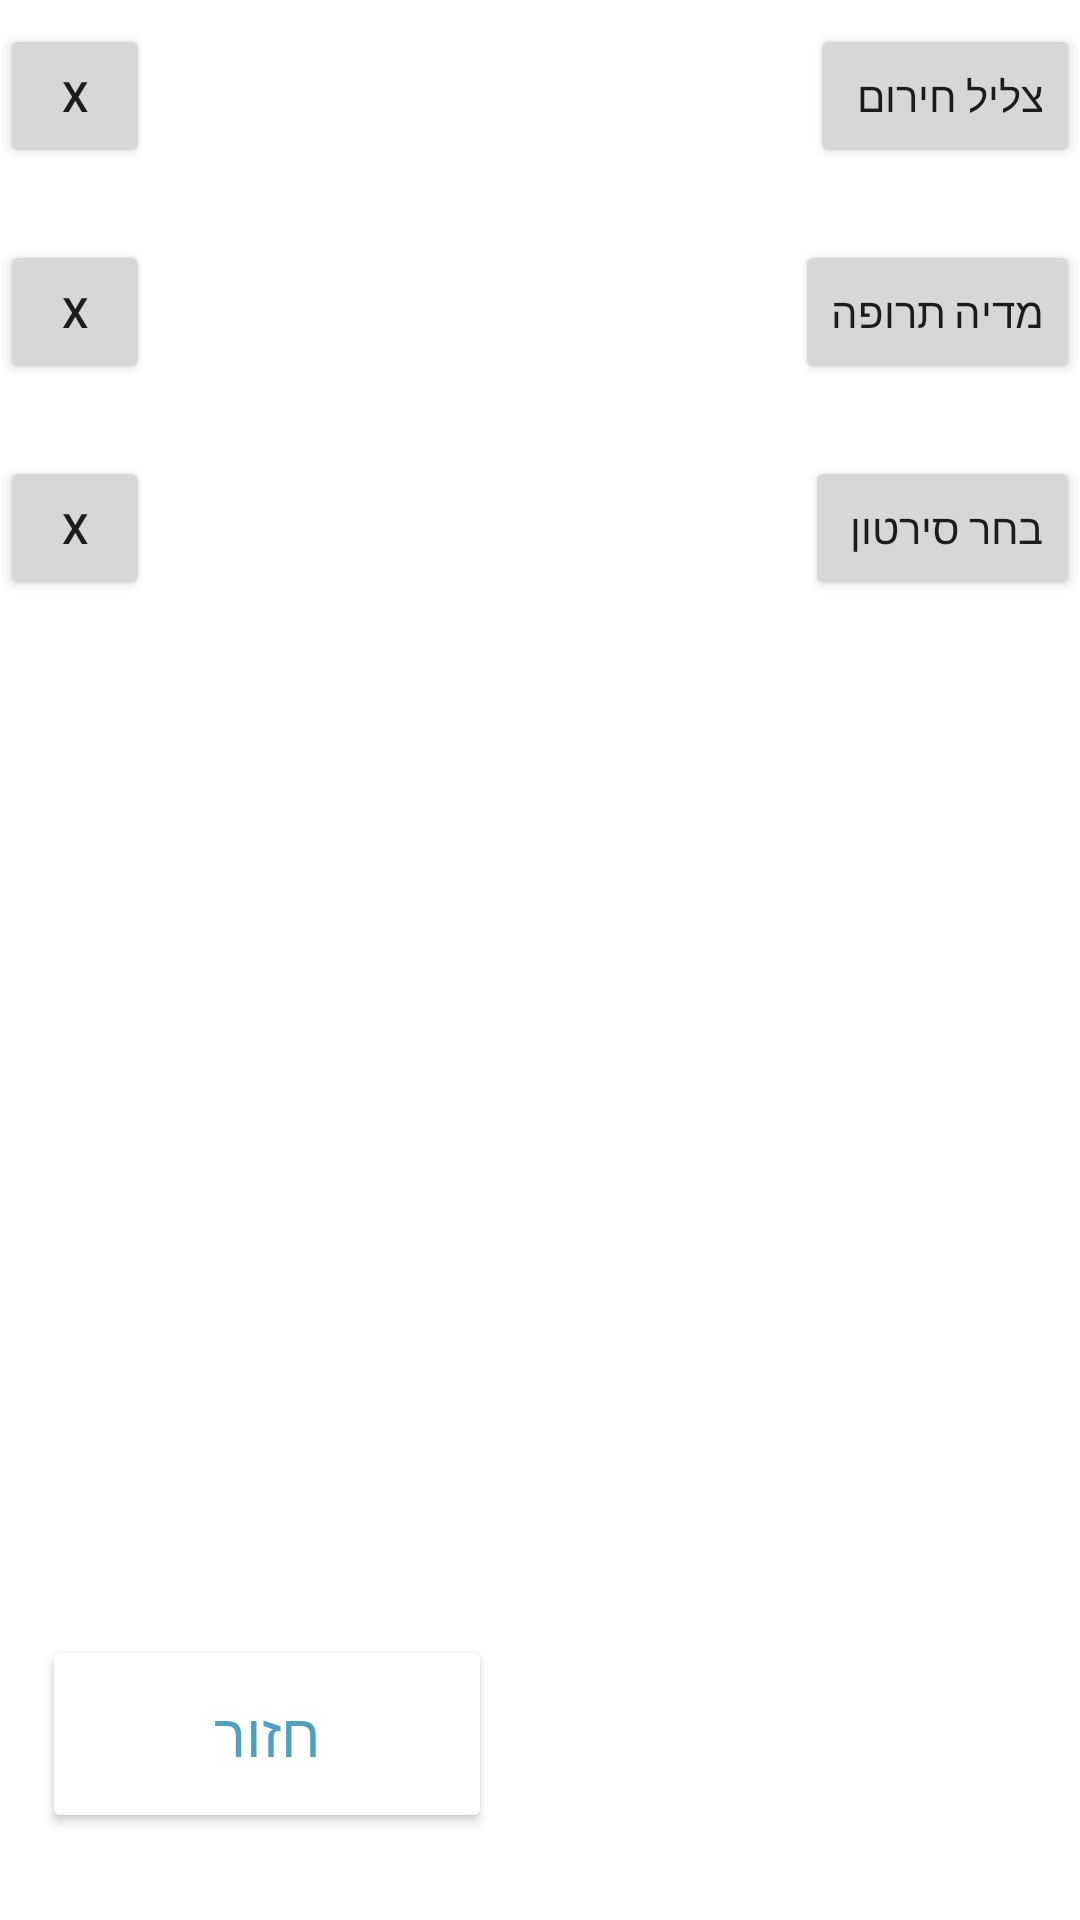

Layout XML and referenced resources for this Android screen:
<!-- AndroidManifest.xml: application theme Theme.MyApplicationActivityTest -->
<!-- res/layout/fragment_settings_media.xml -->
<?xml version="1.0" encoding="utf-8"?>
<androidx.constraintlayout.widget.ConstraintLayout xmlns:android="http://schemas.android.com/apk/res/android"
    xmlns:app="http://schemas.android.com/apk/res-auto"
    xmlns:tools="http://schemas.android.com/tools"
    android:layout_width="match_parent"
    android:layout_height="match_parent"
    android:background="@color/white"
    tools:context=".SettingsMediaFragment">

    <Button
        android:id="@+id/btn_select_ringtone"
        android:layout_width="wrap_content"
        android:layout_height="wrap_content"
        android:layout_marginTop="8dp"
        android:text="צליל חירום "
        app:layout_constraintEnd_toEndOf="parent"
        app:layout_constraintTop_toTopOf="parent" />

    <TextView
        android:id="@+id/txt_ringtone"
        android:layout_width="wrap_content"
        android:layout_height="wrap_content"
        android:layout_marginTop="8dp"
        android:layout_marginEnd="16dp"
        android:text=""
        android:textDirection="rtl"
        android:textSize="20dp"
        app:layout_constraintEnd_toStartOf="@+id/btn_select_ringtone"
        app:layout_constraintTop_toTopOf="@+id/btn_select_ringtone" />

    <Button
        android:id="@+id/btn_reset_ringtone"
        android:layout_width="50dp"
        android:layout_height="wrap_content"
        android:text="x"
        app:layout_constraintStart_toStartOf="parent"
        app:layout_constraintTop_toTopOf="@+id/btn_select_ringtone" />

    <Button
        android:id="@+id/btn_drug_mp3"
        android:layout_width="wrap_content"
        android:layout_height="wrap_content"
        android:layout_marginTop="24dp"
        android:text="מדיה תרופה"
        app:layout_constraintEnd_toEndOf="parent"
        app:layout_constraintTop_toBottomOf="@+id/btn_select_ringtone" />

    <TextView
        android:id="@+id/txt_drug_media"
        android:layout_width="wrap_content"
        android:layout_height="wrap_content"
        android:layout_marginTop="8dp"
        android:layout_marginEnd="16dp"
        android:text=""
        android:textDirection="rtl"
        android:textSize="20dp"
        app:layout_constraintEnd_toStartOf="@+id/btn_drug_mp3"
        app:layout_constraintTop_toTopOf="@+id/btn_drug_mp3" />

    <Button
        android:id="@+id/btn_reset_drug_media"
        android:layout_width="50dp"
        android:layout_height="wrap_content"
        android:text="x"
        app:layout_constraintStart_toStartOf="parent"
        app:layout_constraintTop_toTopOf="@+id/btn_drug_mp3" />

    <Button
        android:id="@+id/btn_select_video"
        android:layout_width="wrap_content"
        android:layout_height="wrap_content"
        android:layout_marginTop="24dp"
        android:text="בחר סירטון "
        app:layout_constraintEnd_toEndOf="parent"
        app:layout_constraintTop_toBottomOf="@+id/btn_drug_mp3" />

    <TextView
        android:id="@+id/txt_video"
        android:layout_width="200dp"
        android:layout_height="wrap_content"
        android:layout_marginTop="8dp"
        android:layout_marginEnd="16dp"
        android:text=""
        android:textDirection="rtl"
        android:textSize="20dp"
        app:layout_constraintEnd_toStartOf="@+id/btn_select_video"
        app:layout_constraintTop_toTopOf="@+id/btn_select_video" />

    <Button
        android:id="@+id/btn_reset_video"
        android:layout_width="50dp"
        android:layout_height="wrap_content"
        android:text="x"
        app:layout_constraintStart_toStartOf="parent"
        app:layout_constraintTop_toTopOf="@+id/btn_select_video" />

    <Button
        android:id="@+id/btn_back_from_media_settings"
        android:layout_width="150dp"
        android:layout_height="66dp"
        android:layout_centerHorizontal="true"
        android:layout_centerVertical="true"
        android:layout_marginStart="32dp"
        android:backgroundTint="@color/white"
        android:backgroundTintMode="add"
        android:text="@string/back_btn"
        android:textColor="@color/general_text"
        android:textSize="20sp"
        app:layout_constraintBottom_toBottomOf="@+id/btn_media_save"
        app:layout_constraintEnd_toStartOf="@+id/btn_media_save"
        app:layout_constraintStart_toStartOf="parent" />

    <Button
        android:id="@+id/btn_media_save"
        android:layout_width="150dp"
        android:layout_height="66dp"
        android:layout_centerHorizontal="true"
        android:layout_centerVertical="true"
        android:layout_marginTop="600dp"
        android:layout_marginEnd="64dp"
        android:layout_marginBottom="8dp"
        android:backgroundTint="@color/white"
        android:backgroundTintMode="add"
        android:text="@string/save_btn"
        android:textColor="@color/general_text"
        android:textSize="20sp"
        app:layout_constraintBottom_toBottomOf="parent"
        app:layout_constraintEnd_toEndOf="parent"
        app:layout_constraintTop_toBottomOf="@+id/btn_select_ringtone" />

</androidx.constraintlayout.widget.ConstraintLayout>
<!-- resources referenced by this layout -->
<resources>
  <color name="general_text">#50A0BF</color>
  <color name="white">#FFFFFFFF</color>
  <string name="back_btn">חזור</string>
  <string name="save_btn">שמור</string>
  <style name="Theme.MyApplicationActivityTest" parent="Theme.MaterialComponents.DayNight.DarkActionBar">
          
          <item name="colorPrimary">@color/purple_500</item>
          <item name="colorPrimaryVariant">@color/purple_700</item>
          <item name="colorOnPrimary">@color/white</item>
          
          <item name="colorSecondary">@color/teal_200</item>
          <item name="colorSecondaryVariant">@color/teal_700</item>
          <item name="colorOnSecondary">@color/black</item>
          
          <item name="android:statusBarColor" tools:targetApi="l">?attr/colorPrimaryVariant</item>
          
      </style>
  <color name="purple_500">#FF6200EE</color>
  <color name="purple_700">#FF3700B3</color>
  <color name="teal_200">#FF03DAC5</color>
  <color name="teal_700">#FF018786</color>
  <color name="black">#FF000000</color>
</resources>
